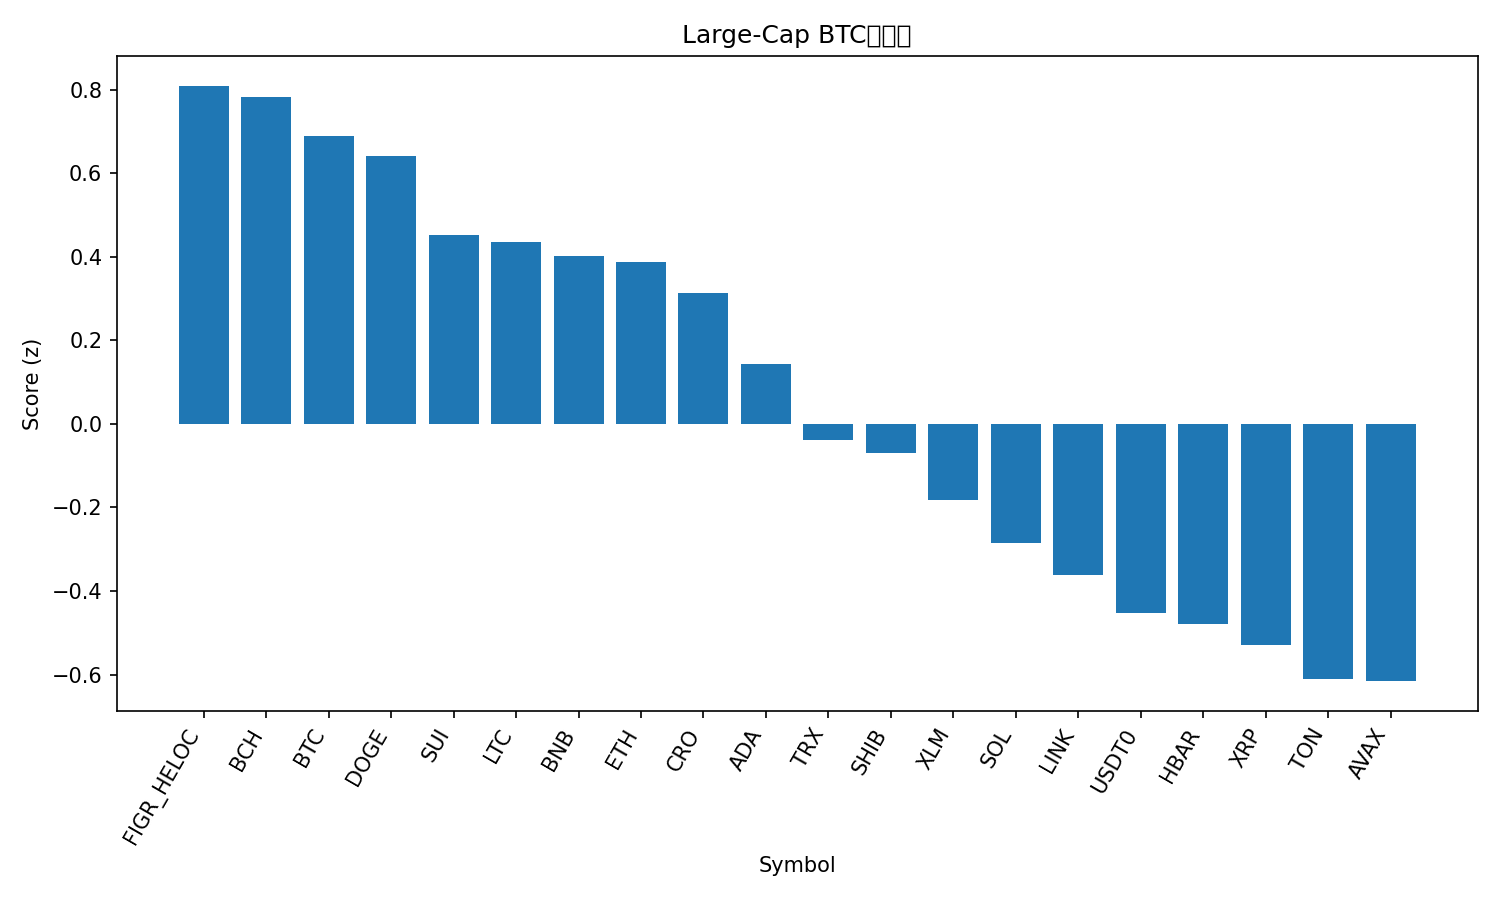

The file beside this chart, header and first rows:
rank, name, symbol, price_btc, price_usd, pct_1h_btc, pct_24h_btc, pct_7d_btc, market_cap_rank, market_cap_usd, volume_usd, score
1, Figure Heloc, FIGR_HELOC, 8.81e-06, 1.035, -0.1379, 1.981, 0.1383, 17, 13198387738, 247145080, 0.8092
2, Bitcoin Cash, BCH, 0.004998, 587.5, -0.2158, 2.114, 1.89, 22, 11715737980, 424417549, 0.7812
3, Bitcoin, BTC, 1.0, 117531, 0.0, 0.0, 0.0, 1, 2343105095016, 68310240766, 0.6894
4, Dogecoin, DOGE, 2.1e-06, 0.2467, -0.2848, 2.971, -2.102, 8, 37284255730, 2762288248, 0.6408
5, Sui, SUI, 2.982e-05, 3.5, -0.4903, 3.438, -0.219, 19, 12718530390, 1376149123, 0.4518
6, Litecoin, LTC, 0.000952, 111.9, -0.3471, 1.67, 1.716, 27, 8549956566, 747181214, 0.4346
7, BNB, BNB, 0.008694, 1022, 0.09959, -1.249, -3.082, 5, 142304420137, 1908854641, 0.4008
8, Ethereum, ETH, 0.03683, 4328, -0.2464, 0.664, 0.3729, 2, 523086061029, 41995433907, 0.3878
9, Cronos, CRO, 1.71e-06, 0.2014, 0.06317, -1.099, -4.052, 33, 7024128844, 72098075, 0.3143
10, Cardano, ADA, 7.18e-06, 0.8433, -0.4037, 1.325, -0.5976, 11, 30846963111, 1703627759, 0.1423
11, TRON, TRX, 2.91e-06, 0.3415, -0.3088, 0.1785, -2.819, 10, 32328186919, 727643128, -0.03937
12, Shiba Inu, SHIB, 1.04823e-10, 1.232e-05, -0.4639, 1.357, -2.685, 31, 7258701743, 194590678, -0.0689
13, Stellar, XLM, 3.35e-06, 0.3932, -0.8863, 3.86, 0.02183, 21, 12553174436, 328205161, -0.1814
14, Solana, SOL, 0.001863, 219.0, -0.6791, 1.595, -0.2927, 6, 119023961972, 8697999335, -0.2846
15, Chainlink, LINK, 0.0001907, 22.41, -0.6364, 0.9715, -0.5247, 14, 15218982989, 866710968, -0.3621
16, USDT0, USDT0, 8.51e-06, 1.0, -0.2329, -2.301, -3.316, 32, 7040099971, 676451391, -0.4536
17, Hedera, HBAR, 1.89e-06, 0.2224, -0.4894, -0.0775, -3.807, 25, 9429697751, 276723127, -0.4786
18, XRP, XRP, 2.503e-05, 2.94, -0.5133, -0.04603, -4.237, 3, 176183025003, 6195604904, -0.5288
19, Toncoin, TON, 2.36e-05, 2.77, -0.5092, -0.1531, -5.413, 34, 6985521739, 143103415, -0.6118
20, Avalanche, AVAX, 0.0002603, 30.6, -0.1808, -1.439, -12.21, 18, 12921479523, 1016521418, -0.6158
21, Hyperliquid, HYPE, 0.000397, 46.66, -0.93, -1.331, -2.327, 20, 12654612206, 537658822, -1.489
